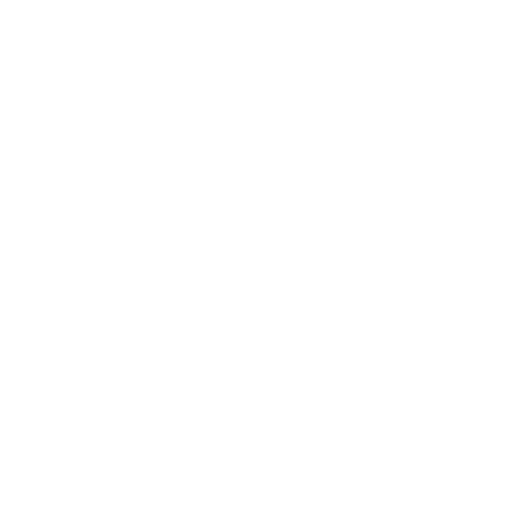
t = 0.00 s
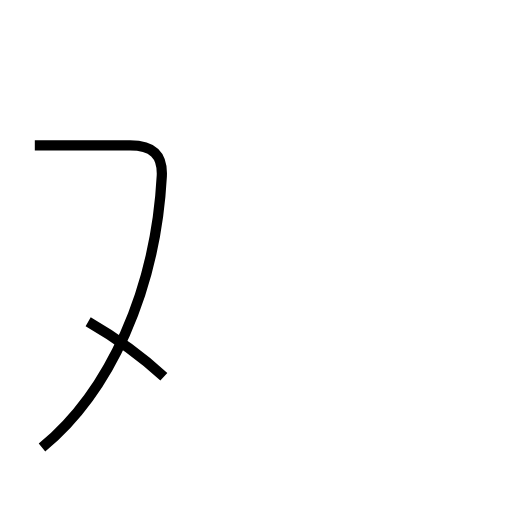
t = 1.60 s
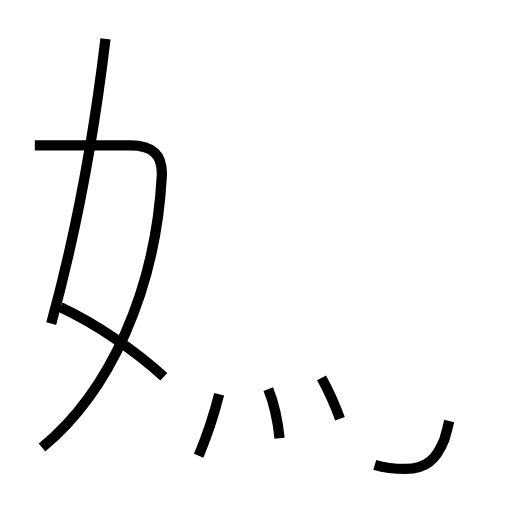
t = 3.31 s
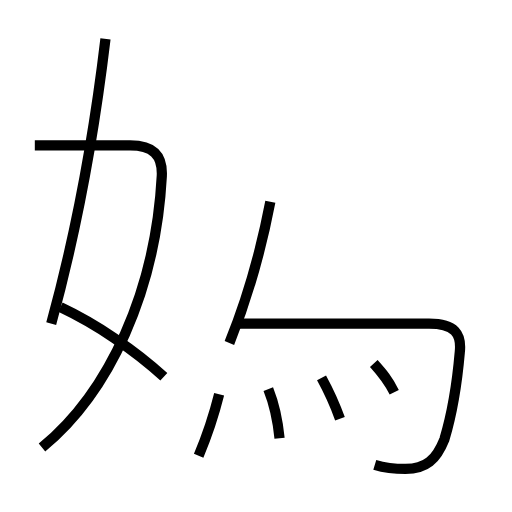
t = 4.75 s
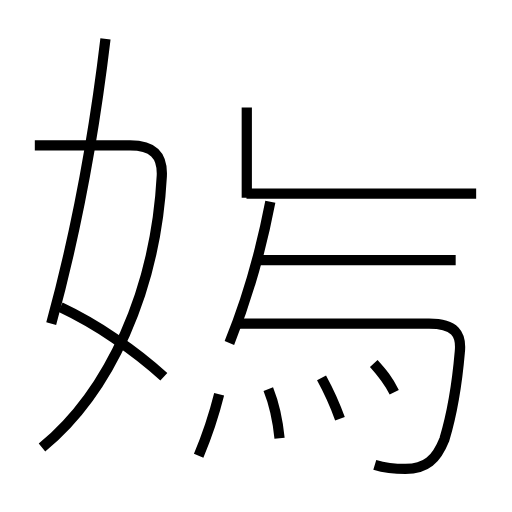
t = 6.28 s
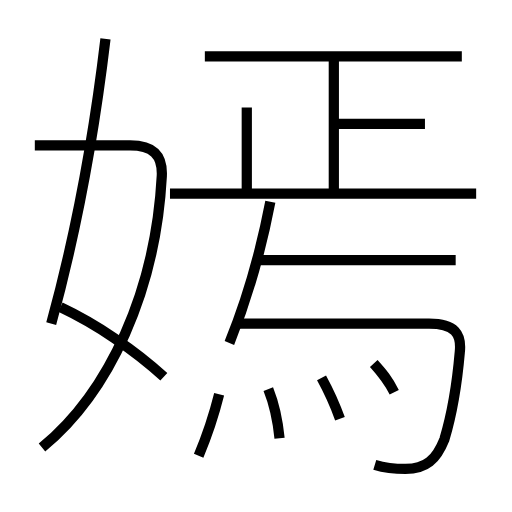
t = 7.91 s

The animated SVG that drew these frames (rendered in a browser with its animation timeline set to each time). Animation: 15 SMIL elements (animate=15); one cycle of 7.91 s.

<?xml version='1.0' encoding='utf-8'?>
<svg viewBox="0.0 -6.0 50.0 50.0" version="1.1" xmlns="http://www.w3.org/2000/svg"><rect x="-1000" y="-1000" width="2000" height="2000" stroke="white" fill="white" /><g style="fill:none;stroke:#000000;stroke-width:1"><path d="M 4.1 -0.3 C 10.7 -5.7 15.2 -15.6 15.8 -26.8 C 15.9 -28.9 14.9 -29.8 12.7 -29.8 L 3.4 -29.8 " transform="translate(0.0 38.0)" stroke-dasharray="44.113031571839315" stroke-dashoffset="44.113031571839315"><animate attributeName="stroke-dashoffset" from="44.113031571839315" to="0" dur="1.3233909471551795s" begin="0s" fill="freeze" /></path><path d="M 16.0 -7.2 C 13.2 -9.8 9.3 -12.4 5.9 -14.0 " transform="translate(0.0 38.0)" stroke-dasharray="12.21880355488704" stroke-dashoffset="12.21880355488704"><animate attributeName="stroke-dashoffset" from="12.21880355488704" to="0" dur="0.3665641066466112s" begin="1.3233909471551795s" fill="freeze" /></path><path d="M 19.4 0.5 C 20.2 -1.4 20.9 -3.5 21.4 -5.5 " transform="translate(0.0 38.0)" stroke-dasharray="6.3305398553245205" stroke-dashoffset="6.3305398553245205"><animate attributeName="stroke-dashoffset" from="6.3305398553245205" to="0" dur="0.1899161956597356s" begin="1.6899550538017907s" fill="freeze" /></path><path d="M 27.3 -1.2 C 27.1 -3.2 26.8 -4.5 26.2 -6.0 " transform="translate(0.0 38.0)" stroke-dasharray="4.942999223668542" stroke-dashoffset="4.942999223668542"><animate attributeName="stroke-dashoffset" from="4.942999223668542" to="0" dur="0.14828997671005625s" begin="1.8798712494615262s" fill="freeze" /></path><path d="M 5.0 -12.4 C 7.2 -20.4 9.1 -30.1 10.3 -40.2 " transform="translate(0.0 38.0)" stroke-dasharray="28.326103100410823" stroke-dashoffset="28.326103100410823"><animate attributeName="stroke-dashoffset" from="28.326103100410823" to="0" dur="0.8497830930123247s" begin="2.0281612261715822s" fill="freeze" /></path><path d="M 33.2 -3.1 C 32.6 -4.8 32.0 -6.0 31.4 -7.1 " transform="translate(0.0 38.0)" stroke-dasharray="4.391528782920043" stroke-dashoffset="4.391528782920043"><animate attributeName="stroke-dashoffset" from="4.391528782920043" to="0" dur="0.13174586348760128s" begin="2.877944319183907s" fill="freeze" /></path><path d="M 36.6 1.4 C 37.6 1.7 38.7 1.8 39.6 1.8 C 41.6 1.8 42.6 0.9 43.4 -1.1 C 44.0 -3.1 44.6 -6.1 44.9 -9.6 C 45.1 -11.4 44.4 -12.4 41.9 -12.4 L 23.4 -12.4 " transform="translate(0.0 38.0)" stroke-dasharray="40.23506205716854" stroke-dashoffset="40.23506205716854"><animate attributeName="stroke-dashoffset" from="40.23506205716854" to="0" dur="1.2070518617150563s" begin="3.0096901826715086s" fill="freeze" /></path><path d="M 22.4 -10.5 C 24.1 -14.7 25.4 -19.1 26.4 -24.3 " transform="translate(0.0 38.0)" stroke-dasharray="14.391441482061078" stroke-dashoffset="14.391441482061078"><animate attributeName="stroke-dashoffset" from="14.391441482061078" to="0" dur="0.4317432444618323s" begin="4.216742044386565s" fill="freeze" /></path><path d="M 38.5 -5.7 C 37.9 -6.9 37.4 -7.5 36.5 -8.5 " transform="translate(0.0 38.0)" stroke-dasharray="3.454453988004487" stroke-dashoffset="3.454453988004487"><animate attributeName="stroke-dashoffset" from="3.454453988004487" to="0" dur="0.10363361964013461s" begin="4.648485288848397s" fill="freeze" /></path><path d="M 44.5 -18.6 L 24.8 -18.6 " transform="translate(0.0 38.0)" stroke-dasharray="19.7" stroke-dashoffset="19.7"><animate attributeName="stroke-dashoffset" from="19.7" to="0" dur="0.591s" begin="4.752118908488531s" fill="freeze" /></path><path d="M 24.1 -24.7 L 24.1 -33.5 " transform="translate(0.0 38.0)" stroke-dasharray="8.8" stroke-dashoffset="8.8"><animate attributeName="stroke-dashoffset" from="8.8" to="0" dur="0.264s" begin="5.343118908488531s" fill="freeze" /></path><path d="M 46.5 -25.1 L 16.6 -25.1 " transform="translate(0.0 38.0)" stroke-dasharray="29.9" stroke-dashoffset="29.9"><animate attributeName="stroke-dashoffset" from="29.9" to="0" dur="0.8969999999999999s" begin="5.607118908488531s" fill="freeze" /></path><path d="M 32.6 -25.4 L 32.6 -38.5 " transform="translate(0.0 38.0)" stroke-dasharray="13.100000000000001" stroke-dashoffset="13.100000000000001"><animate attributeName="stroke-dashoffset" from="13.100000000000001" to="0" dur="0.393s" begin="6.504118908488532s" fill="freeze" /></path><path d="M 41.5 -31.9 L 32.8 -31.9 " transform="translate(0.0 38.0)" stroke-dasharray="8.700000000000003" stroke-dashoffset="8.700000000000003"><animate attributeName="stroke-dashoffset" from="8.700000000000003" to="0" dur="0.26100000000000007s" begin="6.897118908488531s" fill="freeze" /></path><path d="M 45.1 -38.5 L 20.0 -38.5" transform="translate(0.0 38.0)" stroke-dasharray="25.1" stroke-dashoffset="25.1"><animate attributeName="stroke-dashoffset" from="25.1" to="0" dur="0.753s" begin="7.1581189084885315s" fill="freeze" /></path></g></svg>
